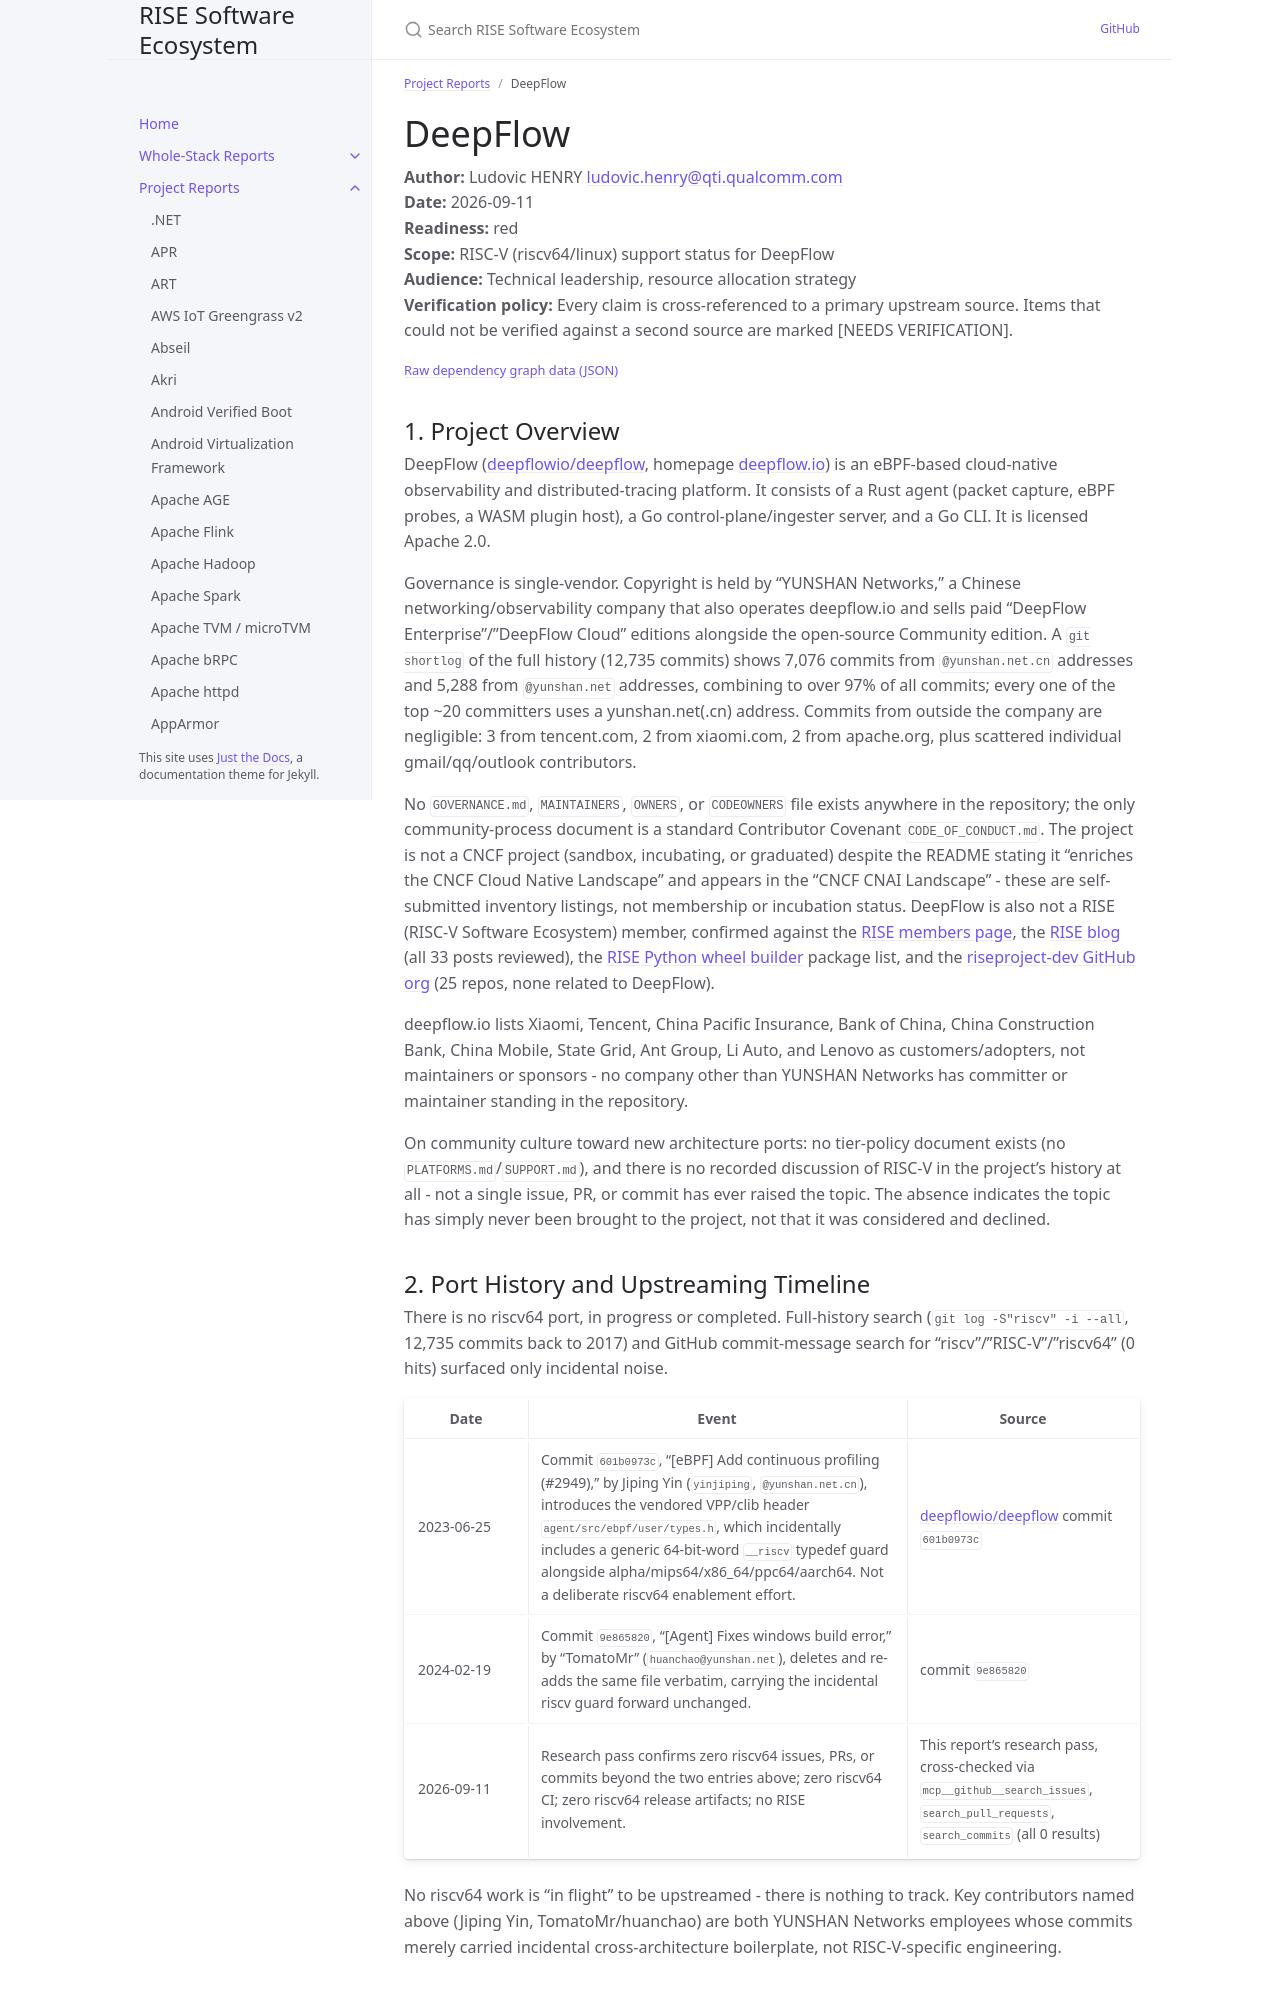

repository: riseproject-dev/sw-ecosystem · page: pr-preview/pr-9/project-reports/deepflow.html · generator: jekyll

---
title: DeepFlow
parent: Project Reports
color: red
dependencies:
  - name: Go
    relation: build-dependency
    criticality: critical
  - name: Rust
    relation: build-dependency
    criticality: critical
  - name: musl
    relation: runtime-dependency
    criticality: critical
  - name: eBPF
    relation: runtime-dependency
    criticality: critical
  - name: Docker
    relation: build-dependency
    criticality: optional
---

# DeepFlow

**Author:** Ludovic HENRY <ludovic.henry@qti.qualcomm.com><br/>
**Date:** 2026-09-11<br/>
**Readiness:** red<br/>
**Scope:** RISC-V (riscv64/linux) support status for DeepFlow<br/>
**Audience:** Technical leadership, resource allocation strategy<br/>
**Verification policy:** Every claim is cross-referenced to a primary upstream source. Items that could not be verified against a second source are marked [NEEDS VERIFICATION].<br/>

{% include dependency-graph.html slug="dependencies" subset="deepflow" %}

## 1. Project Overview

DeepFlow ([deepflowio/deepflow](https://github.com/deepflowio/deepflow), homepage [deepflow.io](https://deepflow.io/)) is an eBPF-based cloud-native observability and distributed-tracing platform. It consists of a Rust agent (packet capture, eBPF probes, a WASM plugin host), a Go control-plane/ingester server, and a Go CLI. It is licensed Apache 2.0.

Governance is single-vendor. Copyright is held by "YUNSHAN Networks," a Chinese networking/observability company that also operates deepflow.io and sells paid "DeepFlow Enterprise"/"DeepFlow Cloud" editions alongside the open-source Community edition. A `git shortlog` of the full history (12,735 commits) shows 7,076 commits from `@yunshan.net.cn` addresses and 5,288 from `@yunshan.net` addresses, combining to over 97% of all commits; every one of the top ~20 committers uses a yunshan.net(.cn) address. Commits from outside the company are negligible: 3 from tencent.com, 2 from xiaomi.com, 2 from apache.org, plus scattered individual gmail/qq/outlook contributors.

No `GOVERNANCE.md`, `MAINTAINERS`, `OWNERS`, or `CODEOWNERS` file exists anywhere in the repository; the only community-process document is a standard Contributor Covenant `CODE_OF_CONDUCT.md`. The project is not a CNCF project (sandbox, incubating, or graduated) despite the README stating it "enriches the CNCF Cloud Native Landscape" and appears in the "CNCF CNAI Landscape" - these are self-submitted inventory listings, not membership or incubation status. DeepFlow is also not a RISE (RISC-V Software Ecosystem) member, confirmed against the [RISE members page](https://riseproject.dev/), the [RISE blog](https://riseproject.dev/blog) (all 33 posts reviewed), the [RISE Python wheel builder](https://riseproject.gitlab.io/python/wheel_builder/) package list, and the [riseproject-dev GitHub org](https://github.com/riseproject-dev) (25 repos, none related to DeepFlow).

deepflow.io lists Xiaomi, Tencent, China Pacific Insurance, Bank of China, China Construction Bank, China Mobile, State Grid, Ant Group, Li Auto, and Lenovo as customers/adopters, not maintainers or sponsors - no company other than YUNSHAN Networks has committer or maintainer standing in the repository.

On community culture toward new architecture ports: no tier-policy document exists (no `PLATFORMS.md`/`SUPPORT.md`), and there is no recorded discussion of RISC-V in the project's history at all - not a single issue, PR, or commit has ever raised the topic. The absence indicates the topic has simply never been brought to the project, not that it was considered and declined.
